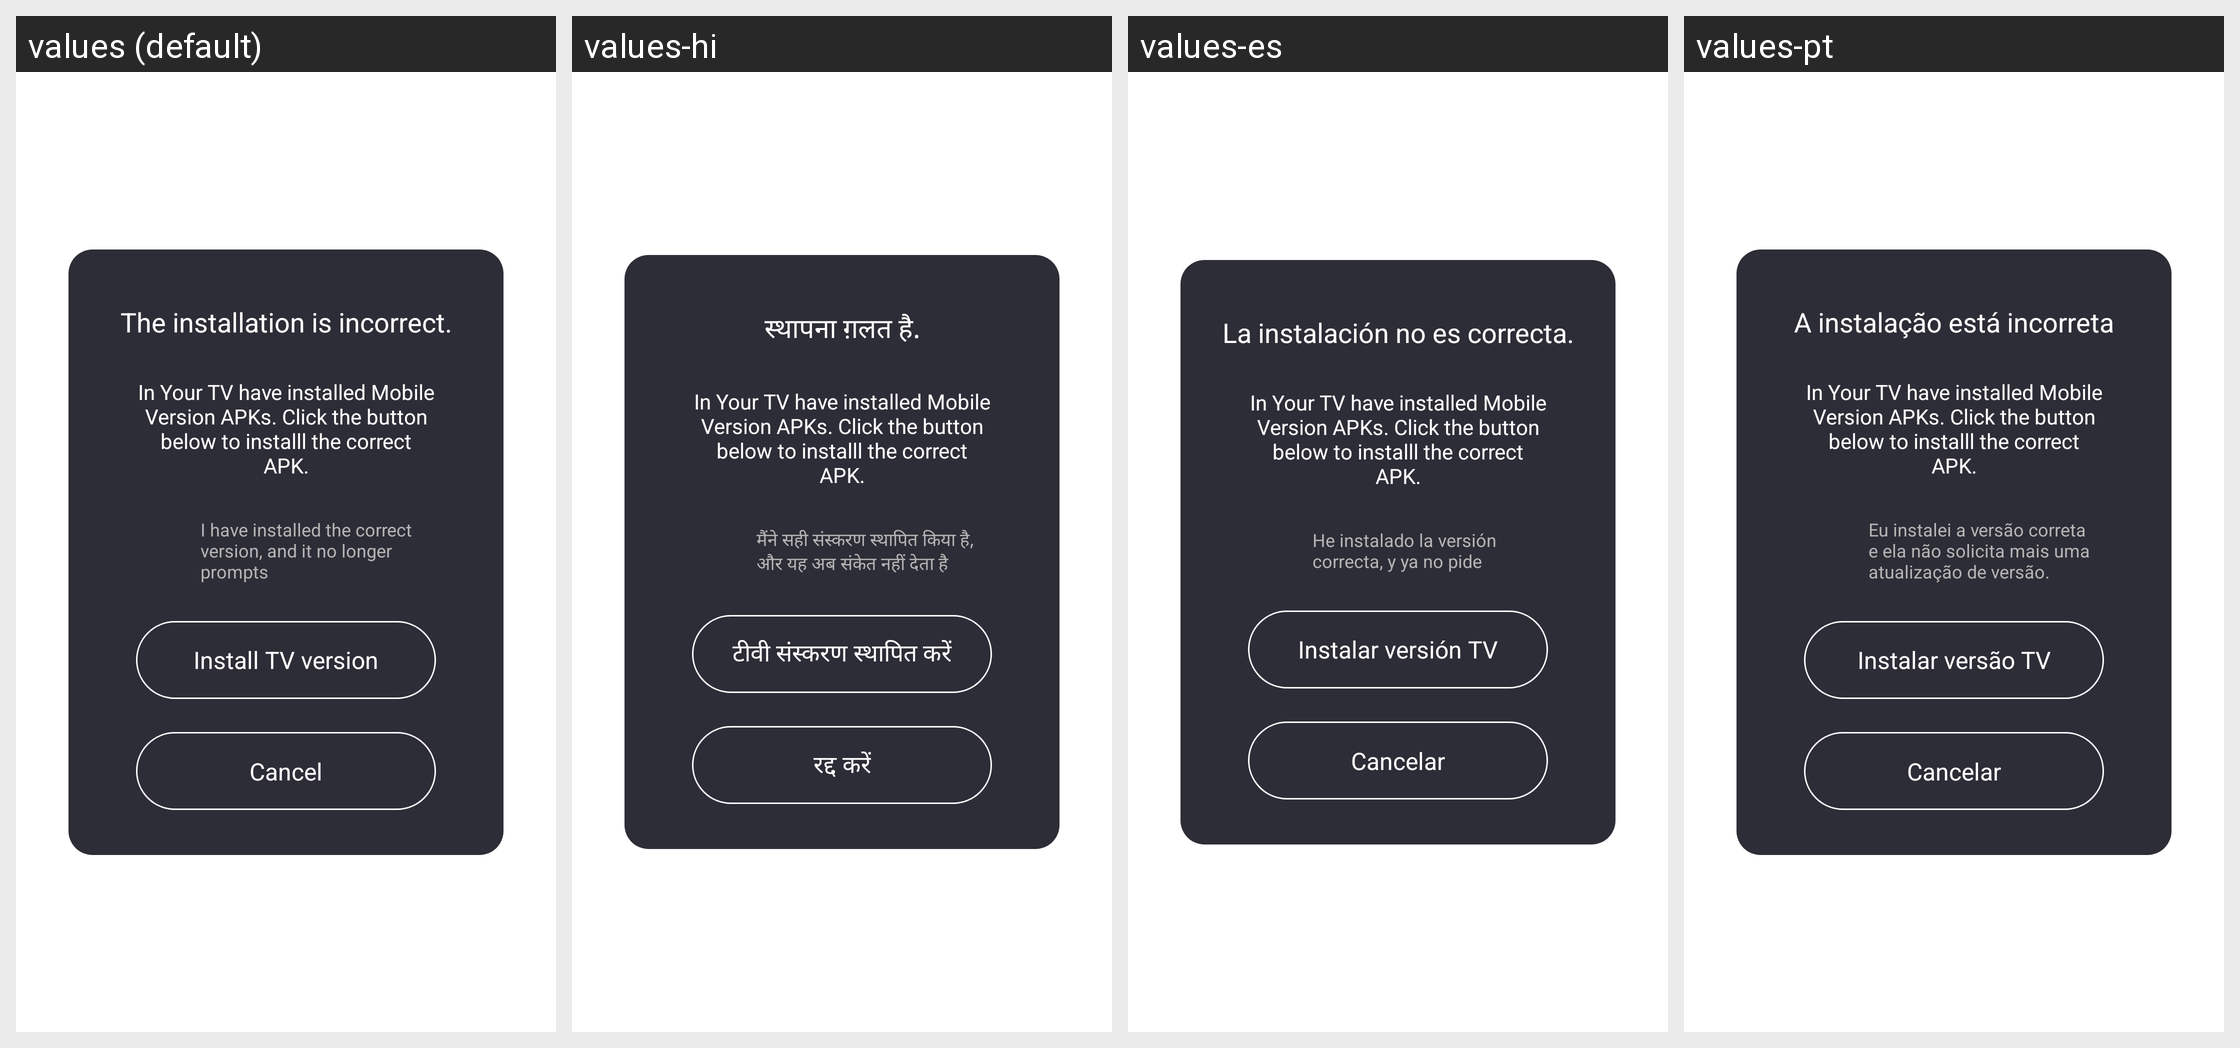

Strings drawn on this Android screen and how each of the app's shown locales translates them:
Android screen res/layout/fragment_update_tv.xml rendered under 4 locales, left to right: values (default), values-hi, values-es, values-pt. Device: Nexus 5 (rendered at 1080×1920; each locale shown at half size, 540×960, under a caption strip naming it); theme AppTheme.
Other locales in the repository, not shown: values-en, values-gu, values-kk, values-ky, values-ml, values-pa, values-pt-rBR, values-te.
Strings drawn on this screen, with the default value and each locale's value (text and hints the layout hard-codes, and strings that could not be matched under every locale, appear in the picture but are not listed):

update_phone_title
  values: The installation is incorrect.
  values-hi: स्थापना ग़लत है.
  values-es: La instalación no es correcta.
  values-pt: A instalação está incorreta

update_forget_txt
  values: I have installed the correct version, and it no longer prompts
  values-hi: मैंने सही संस्करण स्थापित किया है, और यह अब संकेत नहीं देता है
  values-es: He instalado la versión correcta, y ya no pide
  values-pt: Eu instalei a versão correta e ela não solicita mais uma atualização de versão.

update_phone_install
  values: Install TV version
  values-hi: टीवी संस्करण स्थापित करें
  values-es: Instalar versión TV
  values-pt: Instalar versão TV

player_cancel
  values: Cancel
  values-hi: रद्द करें
  values-es: Cancelar
  values-pt: Cancelar
